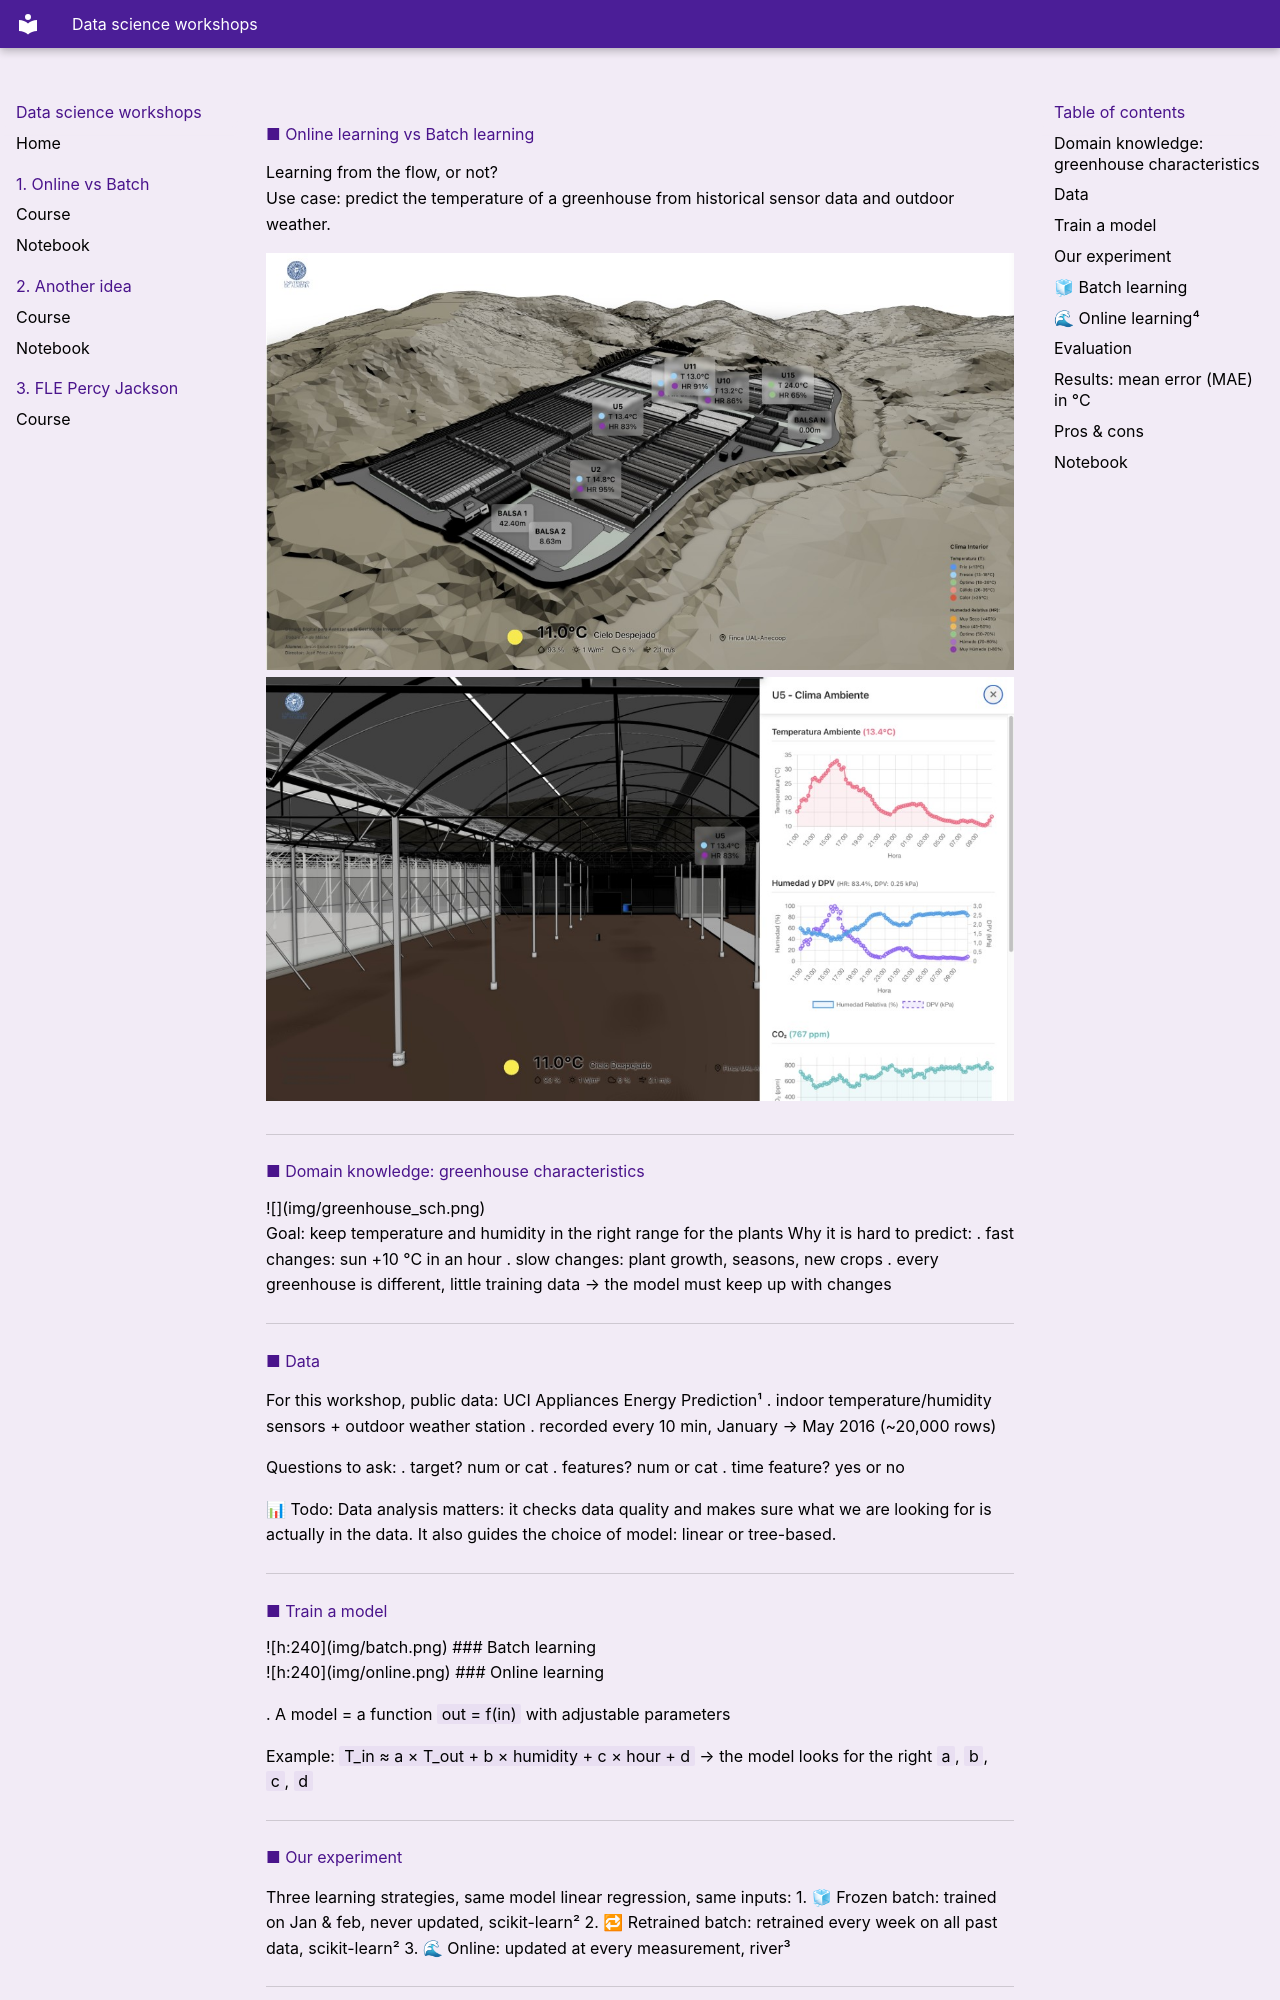

repository: lili-lines/ds-workshops · page: 1_online_batch/slides/index.html · generator: mkdocs

---
marp: true
theme: terminal
paginate: true
size: 16:9
---

<!-- _paginate: false -->

# Online learning vs Batch learning
Learning from the flow, or not?
<br>
Use case: predict the temperature of a greenhouse from historical sensor data and outdoor weather.

![h:300](img/plan_greenhouse.jpg) ![h:300](img/viz_sensor.jpg)

---

<!-- _backgroundColor: white -->

## Domain knowledge: greenhouse characteristics

<div class="cols2 wide-left">
<div>

![](img/greenhouse_sch.png)

</div>
<div class="small">

Goal: keep temperature and humidity in the right range for the plants

Why it is hard to predict:
. fast changes: sun +10 °C in an hour
. slow changes: plant growth, seasons, new crops
. every greenhouse is different, little training data

→ the model must keep up with changes

</div>
</div>

---

<!-- _footer: "¹ Candanedo, L. (2017). Appliances Energy Prediction. UCI Machine Learning Repository. https://archive.ics.uci.edu/dataset/374/appliances+energy+prediction" -->

## Data

For this workshop, public data: UCI Appliances Energy Prediction¹
. indoor temperature/humidity sensors + outdoor weather station
. recorded every 10 min, January → May 2016 (~20,000 rows)

Questions to ask:
. target? num or cat
. features? num or cat
. time feature? yes or no

📊 Todo:
Data analysis matters: it checks data quality and makes sure what we are looking for is actually in the data. It also guides the choice of model: linear or tree-based.

---

## Train a model

<div class="cols2">
<div>

![h:240](img/batch.png)

### Batch learning

</div>
<div>

![h:240](img/online.png)

### Online learning

</div>
</div>

. A model = a function `out = f(in)` with adjustable parameters

Example:
`T_in ≈ a × T_out + b × humidity + c × hour + d`
         → the model looks for the right `a`, `b`, `c`, `d`

---

<!-- _footer: "² scikit-learn, LinearRegression: https://scikit-learn.org/stable/modules/generated/sklearn.linear_model.LinearRegression.html<br>³ river, LinearRegression: https://riverml.xyz/latest/api/linear-model/LinearRegression/" -->

## Our experiment
Three learning strategies, same model linear regression, same inputs:
1. 🧊 Frozen batch: trained on Jan & feb, never updated, scikit-learn²
2. 🔁 Retrained batch: retrained every week on all past data, scikit-learn²
3. 🌊 Online: updated at every measurement, river³

---
